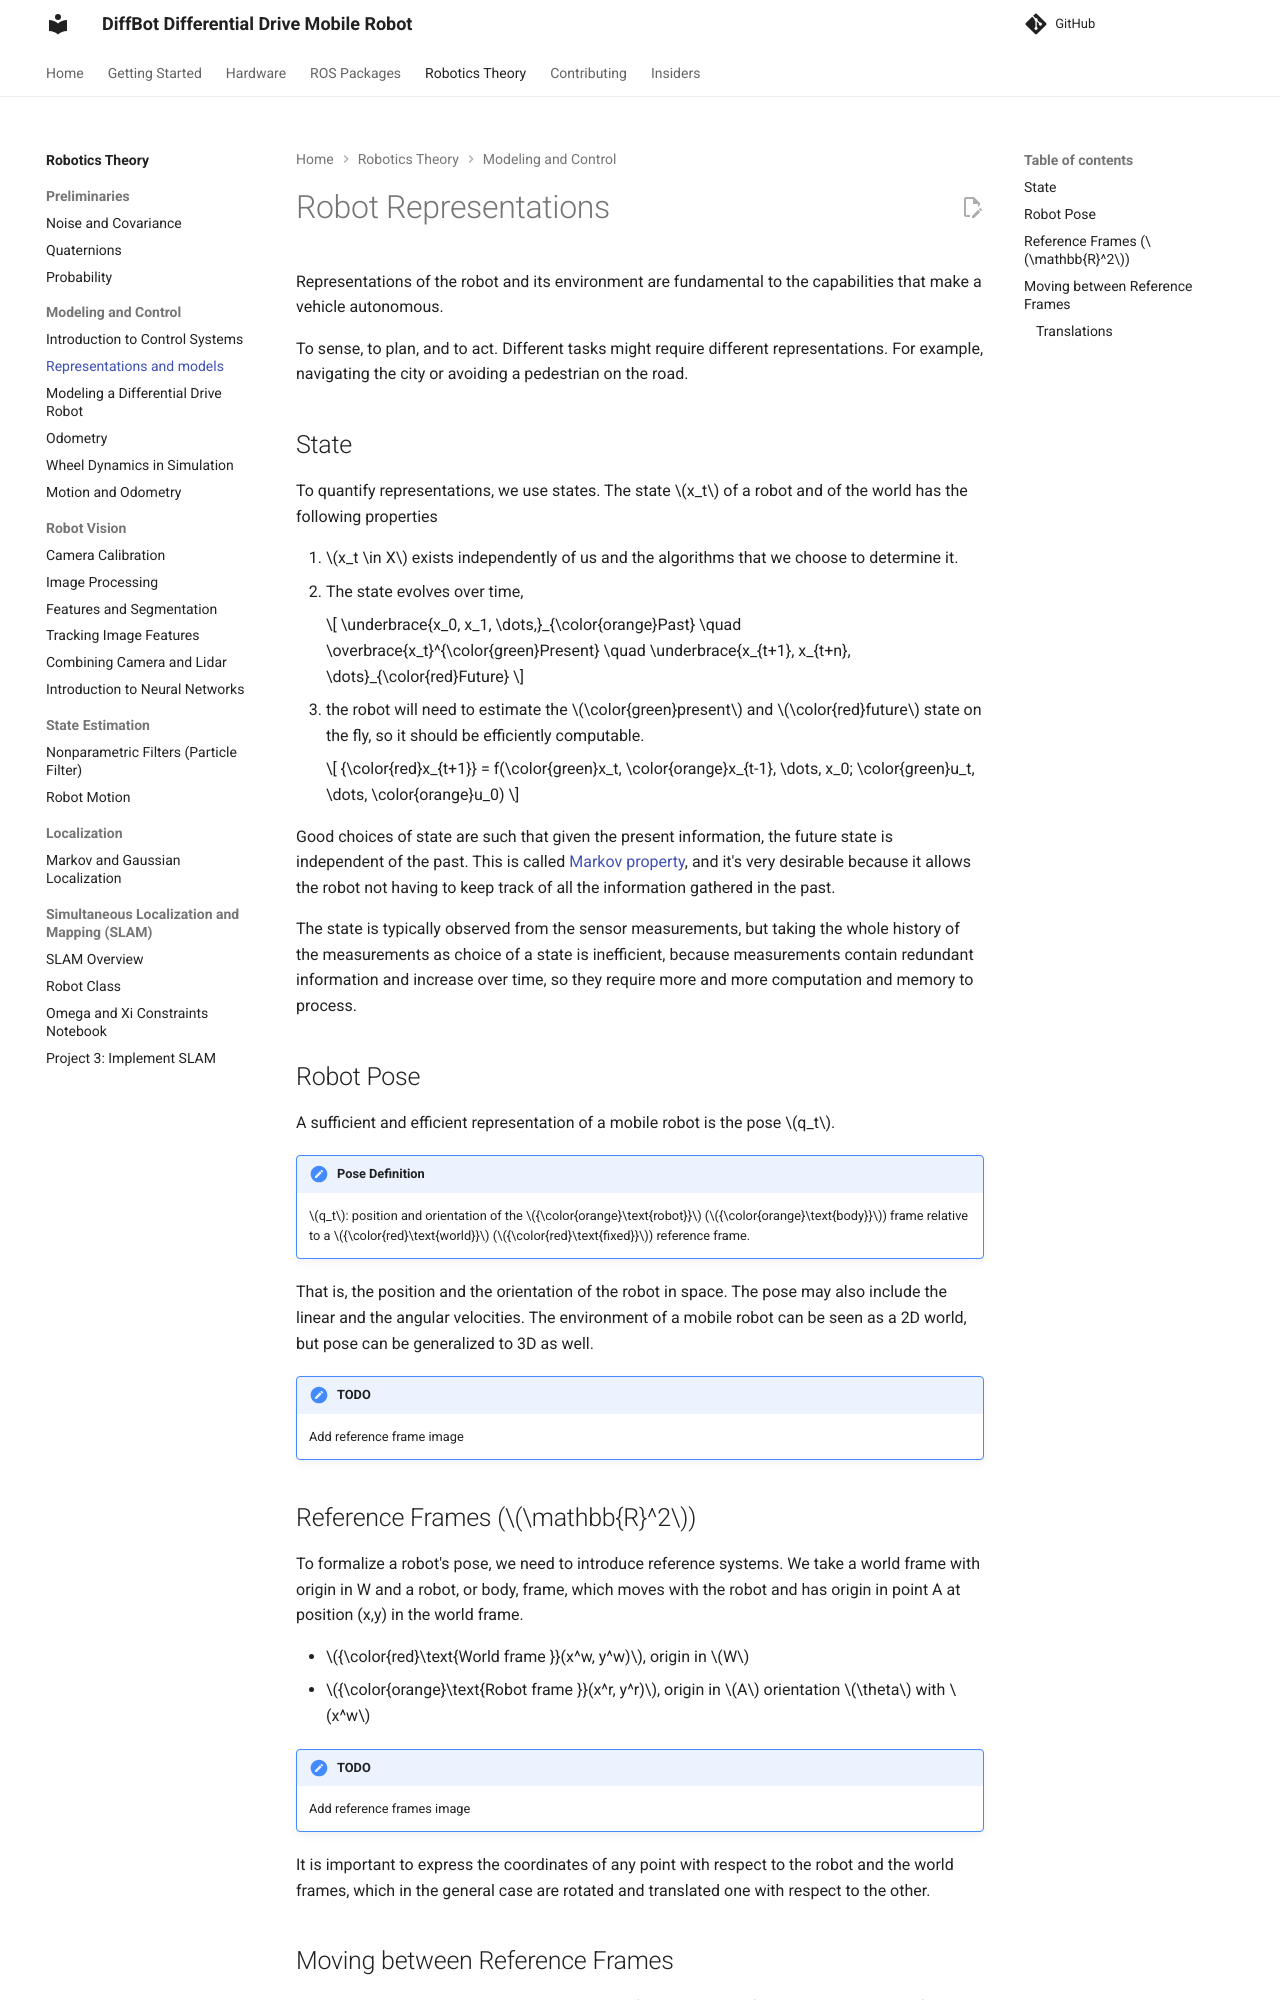

repository: ros-mobile-robots/ros-mobile-robots.github.io · page: pr-preview/pr-150/theory/modeling-control/robot-representations/index.html · generator: mkdocs

# Robot Representations

Representations of the robot and its environment are fundamental to the capabilities that make a vehicle autonomous.

To sense, to plan, and to act. Different tasks might require different representations. For example, navigating the city or avoiding a pedestrian on the road.

## State

To quantify representations, we use states.
The state $x_t$ of a robot and of the world has the following properties

  1. $x_t \in X$ exists independently of us and the algorithms that we choose to determine it.
  2. The state evolves over time,

    $$
    \underbrace{x_0, x_1, \dots,}_{\color{orange}Past} \quad \overbrace{x_t}^{\color{green}Present} \quad \underbrace{x_{t+1}, x_{t+n}, \dots}_{\color{red}Future}
    $$

  3. the robot will need to estimate the $\color{green}present$ and $\color{red}future$ state on the fly,
  so it should be efficiently computable. 

    $$
    {\color{red}x_{t+1}} =  f(\color{green}x_t, \color{orange}x_{t-1}, \dots, x_0; \color{green}u_t, \dots, \color{orange}u_0)
    $$



Good choices of state are such that given the present information,
the future state is independent of the past. This is called [Markov property](https://en.wikipedia.org/wiki/Markov_property), 
and it's very desirable because it allows the robot not having to keep track of all the information gathered in the past.

The state is typically observed from the sensor measurements, 
but taking the whole history of the measurements as choice of a state is inefficient, 
because measurements contain redundant information and increase over time, 
so they require more and more computation and memory to process.

## Robot Pose

A sufficient and efficient representation of a mobile robot is the pose $q_t$.

!!! note "Pose Definition"
    $q_t$: position and orientation of the ${\color{orange}\text{robot}}$ (${\color{orange}\text{body}}$) frame relative to a
    ${\color{red}\text{world}}$ (${\color{red}\text{fixed}}$) reference frame.

That is, the position and the orientation of the robot in space.
The pose may also include the linear and the angular velocities.
The environment of a mobile robot can be seen as a 2D world, but pose can be generalized to 3D as well.



!!! todo "TODO"
    Add reference frame image
